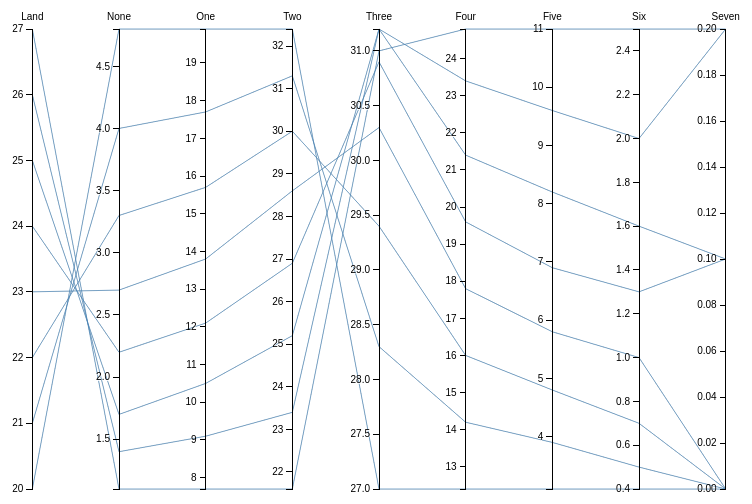
D3 v3 page, settled after 360 driven frames (6 s of simulated time); the page loaded 1 data file(s).


// ── OpeningLands.js
    var m = [30, 10, 10, 10],
    w = 800 - m[1] - m[3],
    h = 500 - m[0] - m[2];

    var x = d3.scale.ordinal().rangePoints([0, w], 1),
    y = {},
    dragging = {};

    var line = d3.svg.line(),
    axis = d3.svg.axis().orient("left"),
    background,
    foreground;

    var svg = d3.select("body")
    .append("svg")
    .attr("width", w + m[1] + m[3])
    .attr("height", h + m[0] + m[2])
    .append("g")
    .attr("transform", "translate(" + m[3] + "," + m[0] + ")");

    OpeningLand()

     function OpeningLand(){
        d3.csv("OpeningLands.csv", function(error, land) {
            d3.selectAll('svg > g > *').remove();
            // Extract the list of dimensions and create a scale for each.
            x.domain(dimensions = d3.keys(land[0]).filter(function(d) {
                return d != "name" && (y[d] = d3.scale.linear()
                    .domain(d3.extent(land, function(p) { return +p[d]; }))
                    .range([h, 0]));
            }));

            // Add grey background lines for context.
            background = svg.append("g")
                .attr("class", "background")
                .selectAll("path")
                .data(land)
                .enter().append("path")
                .attr("d", path);

            // Add blue foreground lines for focus.
            foreground = svg.append("g")
                .attr("class", "foreground")
                .selectAll("path")
                .data(land)
                .enter().append("path")
                .attr("d", path);

            // Add a group element for each dimension.
            var g = svg.selectAll(".dimension")
                .data(dimensions)
                .enter().append("g")
                .attr("class", "dimension")
                .attr("transform", function(d) { return "translate(" + x(d) + ")"; })
                .call(d3.behavior.drag()
                    .on("dragstart", function(d) {
                        dragging[d] = this.__origin__ = x(d);
                        background.attr("visibility", "hidden");
                    })
                    .on("drag", function(d) {
                        dragging[d] = Math.min(w, Math.max(0, this.__origin__ += d3.event.dx));
                        foreground.attr("d", path);
                        dimensions.sort(function(a, b) { return position(a) - position(b); });
                        x.domain(dimensions);
                        g.attr("transform", function(d) { return "translate(" + position(d) + ")"; })
                    })
                    .on("dragend", function(d) {
                        delete this.__origin__;
                        delete dragging[d];
                        transition(d3.select(this)).attr("transform", "translate(" + x(d) + ")");
                        transition(foreground)
                            .attr("d", path);
                        background
                            .attr("d", path)
                            .transition()
                            .delay(500)
                            .duration(0)
                            .attr("visibility", null);
                    }));

            // Add an axis and title.
            g.append("g")
                .attr("class", "axis")
                .each(function(d) { d3.select(this).call(axis.scale(y[d])); })
                .append("text")
                .attr("text-anchor", "middle")
                .attr("y", -9)
                .text(String);

            // Add and store a brush for each axis.
            g.append("g")
                .attr("class", "brush")
                .each(function(d) { d3.select(this).call(y[d].brush = d3.svg.brush().y(y[d]).on("brushstart", brushstart).on("brush", brush)); })
                .selectAll("rect")
                .attr("x", -8)
                .attr("width", 16);
        });
            function position(d) {
                var v = dragging[d];
                return v == null ? x(d) : v;
            }

            function transition(g) {
                return g.transition().duration(500);
            }

            // Returns the path for a given data point.
            function path(d) {
                return line(dimensions.map(function(p) { return [position(p), y[p](d[p])]; }));
            }

            // When brushing, don’t trigger axis dragging.
            function brushstart() {
                d3.event.sourceEvent.stopPropagation();
            }

            // Handles a brush event, toggling the display of foreground lines.
            function brush() {
                var actives = dimensions.filter(function(p) { return !y[p].brush.empty(); }),
                    extents = actives.map(function(p) { return y[p].brush.extent(); });
                foreground.style("display", function(d) {
                    return actives.every(function(p, i) {
                        return extents[i][0] <= d[p] && d[p] <= extents[i][1];
                    }) ? null : "none";
                });
            }
    }

### data: OpeningLands.csv
?Land, None, One, Two, Three, Four, Five, Six, Seven
20, 4.8, 19.9, 32.4, 27, 12.4, 3.1, 0.4, 0
21, 4, 17.7, 31.3, 28.3, 14.2, 3.9, 0.5, 0
22, 3.3, 15.7, 30, 29.4, 16, 4.8, 0.7, 0
23, 2.7, 13.8, 28.6, 30.3, 17.8, 5.8, 1, 0
24, 2.2, 12.1, 26.9, 30.9, 19.6, 6.9, 1.3, 0.1
25, 1.7, 10.5, 25.2, 31.2, 21.4, 8.2, 1.6, 0.1
26, 1.4, 9.1, 23.4, 31.2, 23.4, 9.6, 2, 0.2
27, 1.1, 7.7, 21.6, 31, 24.8, 11, 2.5, 0.2